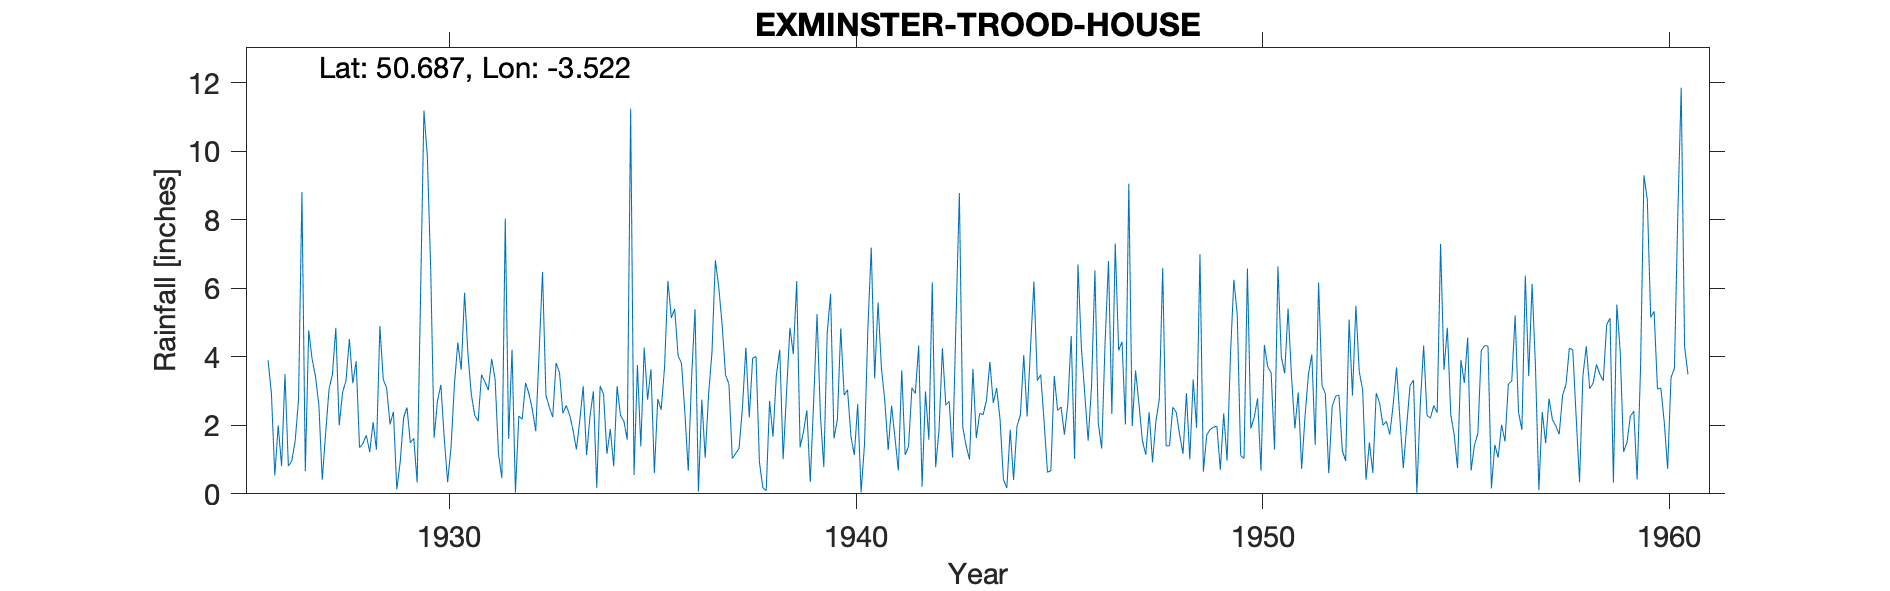

Values plotted in this chart, from the file beside it:
EXMINSTER-TROOD-HOUSE, , , , , , , , , , , , , , , , , , , , , , , 
Grid ref, SX926886, Long, -3.522, Lat, 50.69, Elevation, 75, ft, , , , , , , , , , , , , , , 
Station no, 1768, , , , , , , , , , , , , , , , , , , , , , 
, 1920, 1921, 1922, 1923, 1924, 1925, 1926, 1927, 1928, 1929, 1930, 1931, 1932, 1933, 1934, 1935, 1936, 1937, 1938, 1939, 1940, 1941, 1942
January, , , , , , , 3.9, 4.77, 4.52, 2.03, 6.58, 2.89, 4.21, 2.24, 2.99, 0.55, 5.4, 6.82, 4.01, 6.21, 2.16, 5.59, 4.33
February, , , , , , , 2.93, 3.94, 3.23, 2.39, 1.64, 2.29, 0.04, 3.82, 0.17, 3.76, 4.03, 6.04, 0.93, 1.36, 4.83, 3.67, 0.21
March, , , , , , , 0.54, 3.43, 3.87, 0.13, 2.71, 2.12, 2.27, 3.54, 3.15, 1.39, 3.82, 4.93, 0.18, 1.81, 2.88, 2.71, 2.99
April, , , , , , , 2, 2.59, 1.35, 0.93, 3.18, 3.48, 2.18, 2.35, 2.91, 4.27, 2.38, 3.47, 0.09, 2.44, 3.04, 1.28, 1.58
May, , , , , , , 0.81, 0.41, 1.47, 2.22, 1.62, 3.27, 3.24, 2.58, 1.17, 2.75, 0.67, 3.21, 2.71, 0.34, 1.68, 2.57, 6.18
June, , , , , , , 3.5, 1.78, 1.71, 2.52, 0.34, 3.03, 2.92, 2.3, 1.89, 3.64, 3.43, 1.03, 1.67, 2.69, 1.13, 1.63, 0.78
July, , , , , , , 0.81, 3.05, 1.22, 1.49, 1.37, 3.94, 2.46, 1.86, 0.8, 0.61, 5.39, 1.18, 3.47, 5.25, 2.62, 0.68, 1.87
August, , , , , , , 0.96, 3.49, 2.09, 1.62, 3.2, 3.35, 1.83, 1.3, 3.14, 2.77, 0.07, 1.33, 4.21, 2.28, 0.04, 3.61, 4.25
September, , , , , , , 1.54, 4.85, 1.29, 0.33, 4.42, 1.17, 4.15, 2.15, 2.29, 2.45, 2.75, 2.53, 1.01, 0.78, 1.43, 1.14, 2.59
October, , , , , , , 2.74, 2, 4.9, 5.74, 3.62, 0.46, 6.48, 3.14, 2.12, 3.68, 1.05, 4.27, 2.95, 4.69, 4.82, 1.38, 2.7
November, , , , , , , 8.81, 2.96, 3.34, 11.19, 5.87, 8.04, 2.88, 1.13, 1.58, 6.22, 2.91, 2.23, 4.85, 5.84, 7.19, 3.1, 1.06
December, , , , , , , 0.66, 3.31, 3.09, 9.87, 4.07, 1.6, 2.53, 2.26, 11.25, 5.14, 4.14, 3.96, 4.08, 1.62, 3.37, 2.93, 5.05
Total, , , , , , , 29.2, 36.58, 32.08, 40.46, 38.62, 35.64, 35.19, 28.67, 33.46, 37.23, 36.04, 41, 30.16, 35.31, 35.19, 30.29, 33.59
1929 New gauge sometime in year– same si…, , , , , , , , , , , , , , , , , , , , , , , 
Gauge lowered 10 ins sometime around 195…, , , , , , , , , , , , , , , , , , , , , , , 
